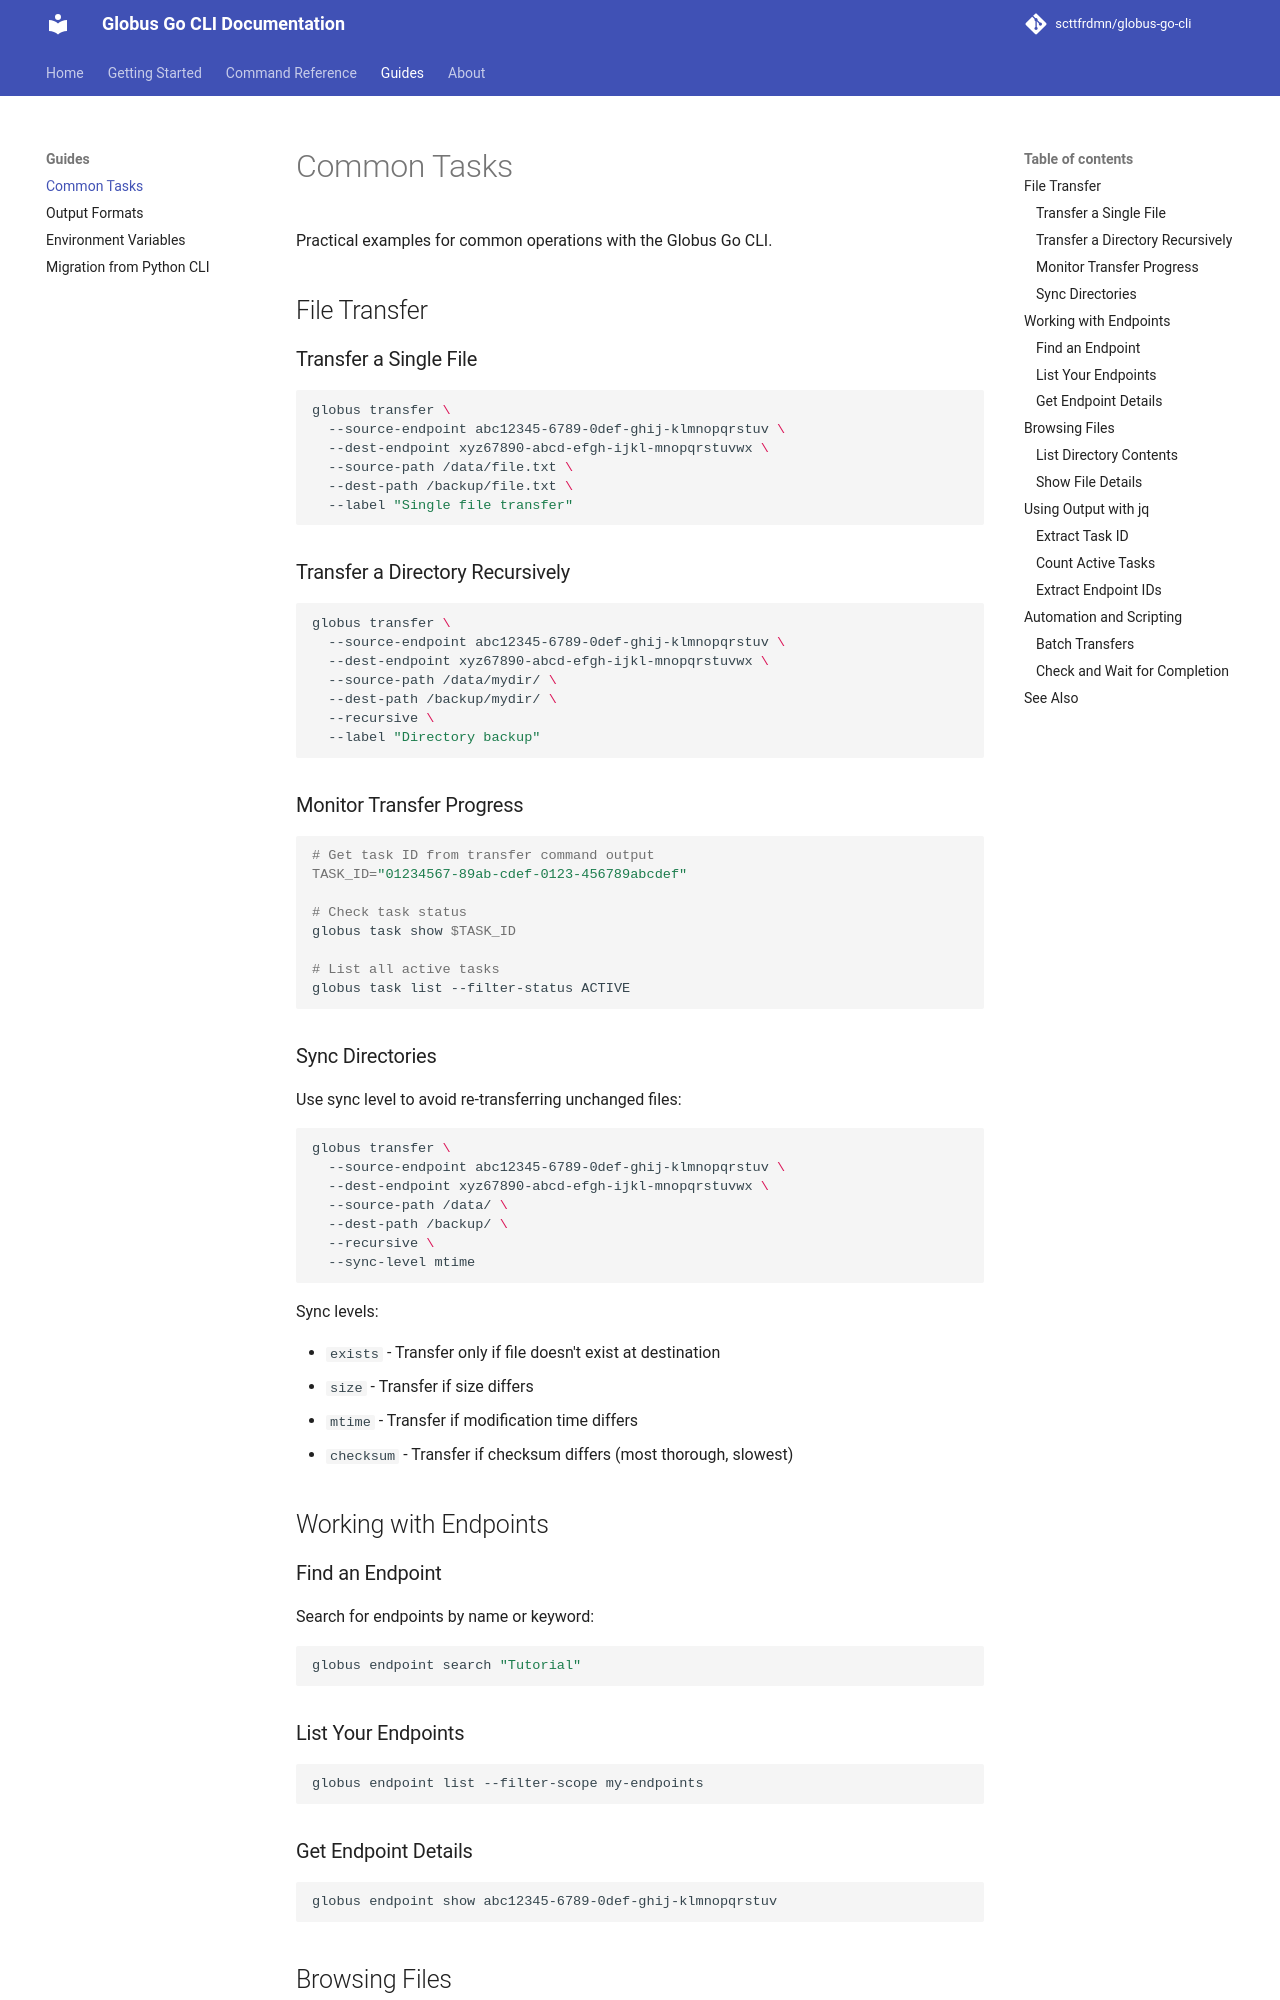

repository: scttfrdmn/globus-go-cli · page: guides/common-tasks/index.html · generator: mkdocs

# Common Tasks

Practical examples for common operations with the Globus Go CLI.

## File Transfer

### Transfer a Single File

```bash
globus transfer \
  --source-endpoint abc12345-6789-0def-ghij-klmnopqrstuv \
  --dest-endpoint xyz67890-abcd-efgh-ijkl-mnopqrstuvwx \
  --source-path /data/file.txt \
  --dest-path /backup/file.txt \
  --label "Single file transfer"
```

### Transfer a Directory Recursively

```bash
globus transfer \
  --source-endpoint abc12345-6789-0def-ghij-klmnopqrstuv \
  --dest-endpoint xyz67890-abcd-efgh-ijkl-mnopqrstuvwx \
  --source-path /data/mydir/ \
  --dest-path /backup/mydir/ \
  --recursive \
  --label "Directory backup"
```

### Monitor Transfer Progress

```bash
# Get task ID from transfer command output
TASK_ID="01234567-89ab-cdef-0123-456789abcdef"

# Check task status
globus task show $TASK_ID

# List all active tasks
globus task list --filter-status ACTIVE
```

### Sync Directories

Use sync level to avoid re-transferring unchanged files:

```bash
globus transfer \
  --source-endpoint abc12345-6789-0def-ghij-klmnopqrstuv \
  --dest-endpoint xyz67890-abcd-efgh-ijkl-mnopqrstuvwx \
  --source-path /data/ \
  --dest-path /backup/ \
  --recursive \
  --sync-level mtime
```

Sync levels:

- `exists` - Transfer only if file doesn't exist at destination
- `size` - Transfer if size differs
- `mtime` - Transfer if modification time differs
- `checksum` - Transfer if checksum differs (most thorough, slowest)

## Working with Endpoints

### Find an Endpoint

Search for endpoints by name or keyword:

```bash
globus endpoint search "Tutorial"
```

### List Your Endpoints

```bash
globus endpoint list --filter-scope my-endpoints
```
